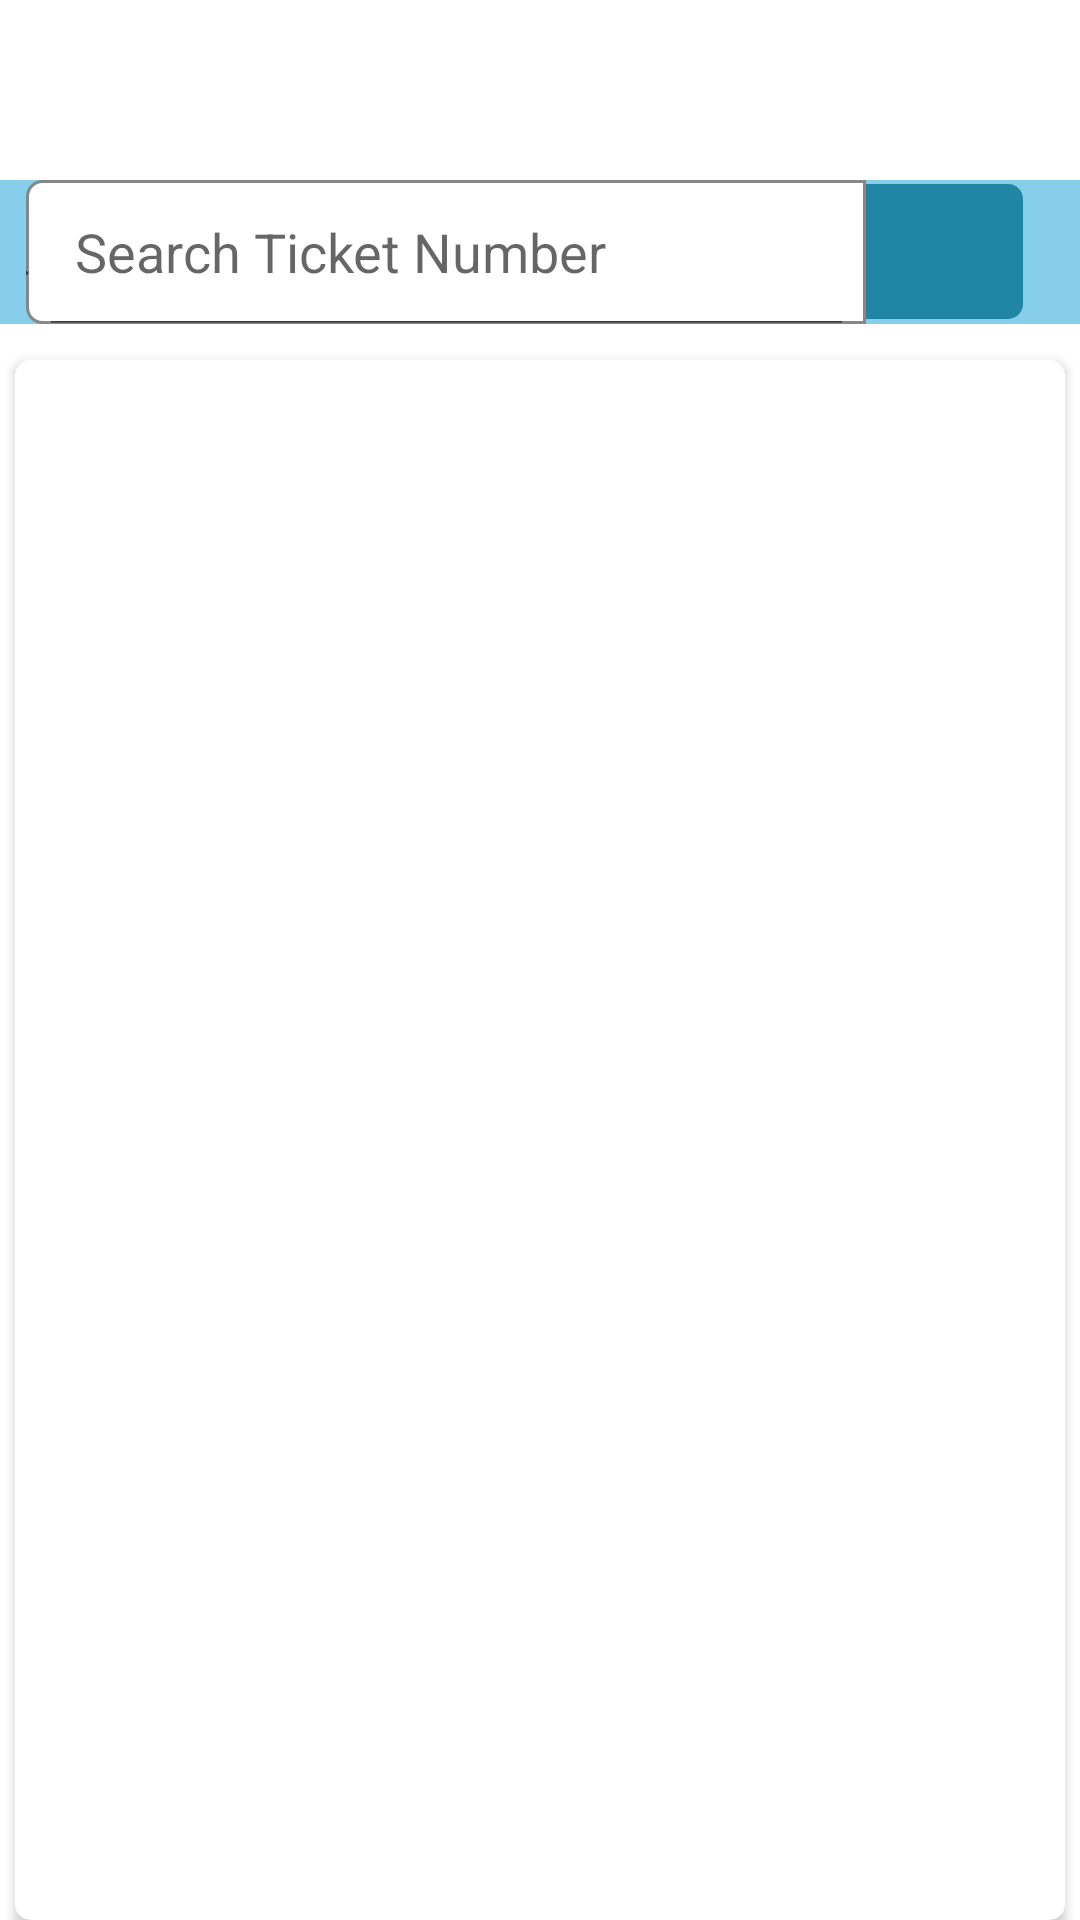

Write the Android layout XML for this screen, with the resource values it uses.
<!-- AndroidManifest.xml: application theme Theme.LTCTours -->
<!-- res/layout/fragment_home.xml -->
<?xml version="1.0" encoding="utf-8"?>
<androidx.constraintlayout.widget.ConstraintLayout xmlns:android="http://schemas.android.com/apk/res/android"
    xmlns:tools="http://schemas.android.com/tools"
    android:layout_width="match_parent"
    android:layout_height="match_parent"
    xmlns:app="http://schemas.android.com/apk/res-auto"
    tools:context=".fragment.HomeFragment">

    <LinearLayout
        android:id="@+id/layout_search"
        android:weightSum="2"
        android:layout_marginTop="60dp"
        android:gravity="center"
        android:background="@color/themeColor"
        app:layout_constraintLeft_toLeftOf="parent"
        app:layout_constraintRight_toRightOf="parent"
        app:layout_constraintTop_toTopOf="parent"
        android:layout_width="match_parent"
        android:layout_height="wrap_content">
        <SearchView
            android:layout_width="0dp"
            android:id="@+id/searchView"
            android:paddingStart="-40dp"
            android:layout_weight="1.6"
            app:layout_constraintLeft_toLeftOf="parent"
            app:layout_constraintRight_toRightOf="parent"
            app:layout_constraintTop_toBottomOf="@+id/txtSearch"
            android:background="@drawable/shape_search_left_corner"
            android:layout_height="wrap_content"
            android:iconifiedByDefault="false"
            android:queryHint="Search Ticket Number"/>
        <TextView
            android:id="@+id/btnSearchEmail"
            android:padding="13dp"
            android:textColorHint="@color/black"
            android:textSize="14sp"
            android:layout_marginRight="10dp"
            android:editable="false"
            android:layout_weight="0.3"
            android:drawableTint="@color/white"
            android:background="@drawable/shape_corner_search"
            android:drawableRight="@drawable/ic_baseline_search_24"
            android:layout_width="0dp"
            android:layout_height="45dp"/>

    </LinearLayout>
    <androidx.cardview.widget.CardView
        android:layout_marginTop="120dp"
        app:cardCornerRadius="5dp"
        app:layout_constraintTop_toBottomOf="@+id/layout_search"
        android:layout_marginLeft="5dp"
        android:layout_marginRight="5dp"
        android:layout_width="match_parent"
        android:layout_height="match_parent">

        <androidx.constraintlayout.widget.ConstraintLayout
            android:layout_width="match_parent"
            android:layout_height="wrap_content">

            <LinearLayout
                android:id="@+id/layout_horizontal"
                android:layout_width="match_parent"
                android:layout_height="wrap_content"
                app:layout_constraintTop_toTopOf="parent"
                android:orientation="horizontal"
                android:layout_marginTop="20dp">
                <HorizontalScrollView
                    app:layout_constraintTop_toTopOf="parent"
                    android:layout_width="wrap_content"
                    android:layout_height="wrap_content"
                    android:scrollbars="none"
                    android:fillViewport="true"
                    android:id="@+id/horizontalScrollView">
                    <RelativeLayout
                        android:layout_width="match_parent"
                        android:layout_height="wrap_content">

                        <androidx.recyclerview.widget.RecyclerView
                            android:id="@+id/recyclerview"
                            android:orientation="horizontal"
                            android:layout_width="wrap_content"
                            android:layout_height="wrap_content"/>
                    </RelativeLayout>

                </HorizontalScrollView>
            </LinearLayout>
           <ProgressBar
               android:id="@+id/progressBar"
               android:visibility="gone"
               app:layout_constraintTop_toBottomOf="@+id/layout_horizontal"
               android:layout_width="match_parent"
               android:layout_height="wrap_content"/>
            <androidx.recyclerview.widget.RecyclerView
                android:layout_margin="7dp"
                android:id="@+id/recyclerview_tour"
                app:layout_constraintTop_toBottomOf="@+id/progressBar"
                android:layout_width="match_parent"
                android:layout_height="wrap_content"/>


        </androidx.constraintlayout.widget.ConstraintLayout>
    </androidx.cardview.widget.CardView>


</androidx.constraintlayout.widget.ConstraintLayout>
<!-- resources referenced by this layout -->
<resources>
  <color name="black">#FF000000</color>
  <color name="themeColor">#87CEEB</color>
  <color name="white">#FFFFFFFF</color>
  <!-- drawable shape_corner_search (drawable) -->
  <?xml version="1.0" encoding="utf-8"?>
  <shape xmlns:android="http://schemas.android.com/apk/res/android"
      android:shape="rectangle" android:padding="15dp">
  
      <solid android:color="#2186A4" />
      <corners
          android:bottomRightRadius="5dp"
          android:topRightRadius="5sp"
        />
  </shape>
  <!-- drawable shape_search_left_corner (drawable) -->
  <?xml version="1.0" encoding="utf-8"?>
  <shape xmlns:android="http://schemas.android.com/apk/res/android"
      android:shape="rectangle" android:padding="15dp">
  
      <solid android:color="#FFFFFF" />
      <corners
          android:bottomLeftRadius="5dp"
          android:topLeftRadius="5dp" />
      <stroke android:width="1dip" android:color="#888686" />
  </shape>
  <style name="Theme.LTCTours" parent="Theme.MaterialComponents.Light.NoActionBar">
          
          <item name="colorPrimary">@color/purple_500</item>
          <item name="colorPrimaryVariant">@color/purple_700</item>
          <item name="colorOnPrimary">@color/white</item>
          
          <item name="colorSecondary">@color/teal_200</item>
          <item name="colorSecondaryVariant">@color/teal_700</item>
          <item name="colorOnSecondary">@color/black</item>
          
          <item name="android:statusBarColor" tools:targetApi="l">?attr/colorPrimaryVariant</item>
          
      </style>
  <color name="purple_500">#FF6200EE</color>
  <color name="purple_700">#FF3700B3</color>
  <color name="teal_200">#FF03DAC5</color>
  <color name="teal_700">#FF018786</color>
</resources>
